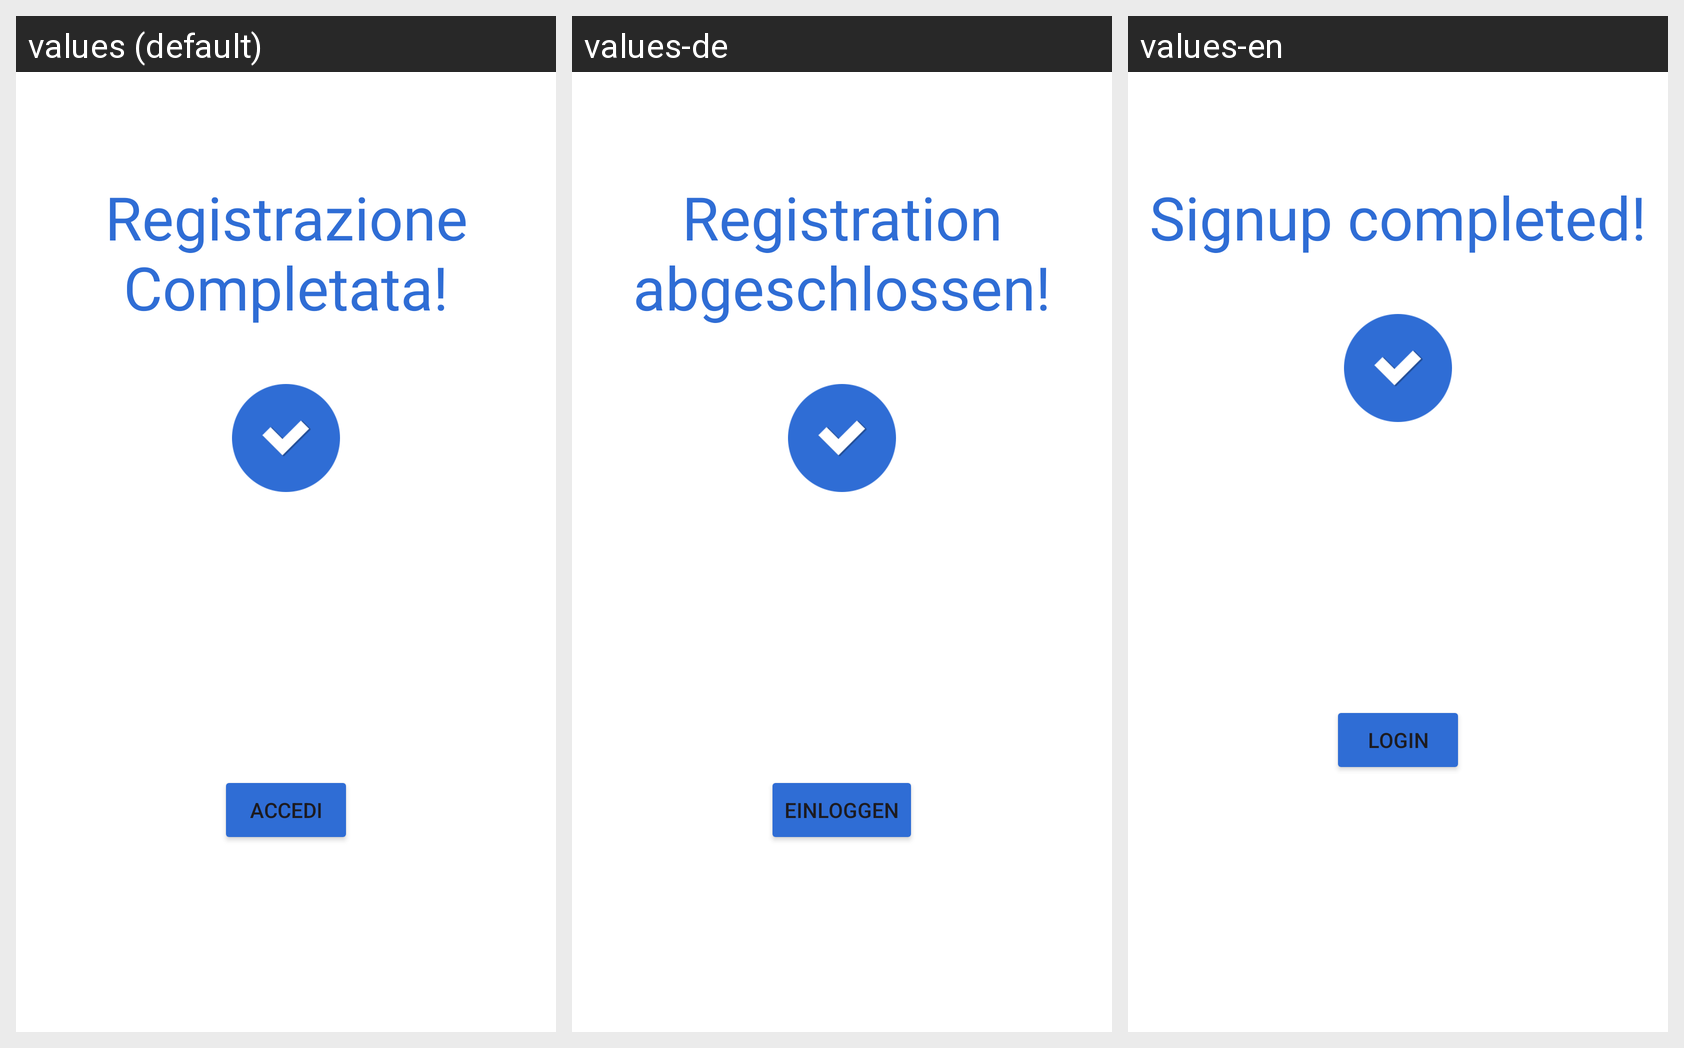

The Android screen above is rendered under several locales of the same app. Produce the string resources it draws, with the default and per-locale values.
Android screen res/layout/signup_complete_screen_fragment.xml rendered under 3 locales, left to right: values (default), values-de, values-en. Device: Nexus 5 (rendered at 1080×1920; each locale shown at half size, 540×960, under a caption strip naming it); theme Theme.AsilApp.
Strings drawn on this screen, with the default value and each locale's value (text and hints the layout hard-codes, and strings that could not be matched under every locale, appear in the picture but are not listed):

registrationComplete
  values: Registrazione Completata!
  values-de: Registration abgeschlossen!
  values-en: Signup completed!

returnLoginButton
  values: Accedi
  values-de: Einloggen
  values-en: Login
